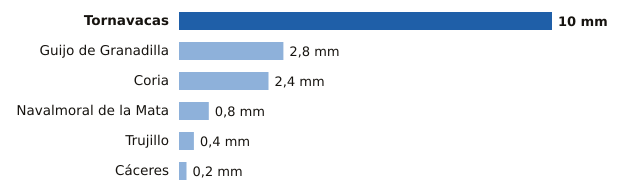

The file beside this chart, header and first rows:
estacion, provincia, mm
Tornavacas, Cáceres, 10.0
Guijo de Granadilla, Cáceres, 2.8
Coria, Cáceres, 2.4
Navalmoral de la Mata, Cáceres, 0.8
Trujillo, Cáceres, 0.4
Cáceres, Cáceres, 0.2
